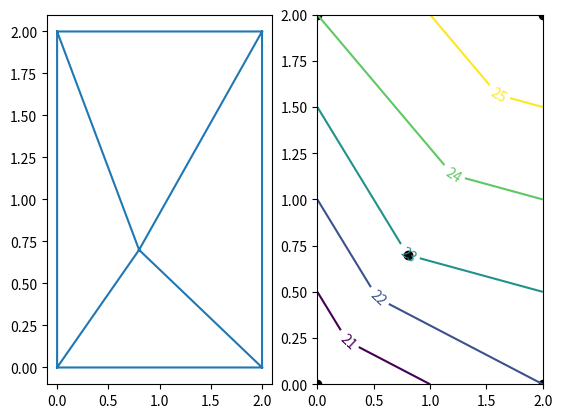

Reproduce this figure in Python.
"""参考答案：零散测量点如何展示空间分布"""
# 对应 PDF：14-matplotlib-full.pdf 第 24 页
# 建议先完成 02_exercises.py；下面的实现与该题数据、要求一一对应。

import numpy as np
import matplotlib.pyplot as plt
from matplotlib.tri import Triangulation
x=np.array([0,2,0,2,.8])
y=np.array([0,0,2,2,.7])
z=np.array([20,22,24,26,23])
tri=Triangulation(x,y)
fig,axes=plt.subplots(1,2)
axes[0].triplot(tri)
cs=axes[1].tricontour(tri,z,levels=[21,22,23,24,25])
axes[1].clabel(cs)
axes[1].scatter(x,y,color="black")
assert tri.triangles.shape[1]==3
assert tri.triangles.min()>=0 and tri.triangles.max()<5
# 样本位置不规则，不存在对应每个行列交点的规则测量表。
plt.show()
